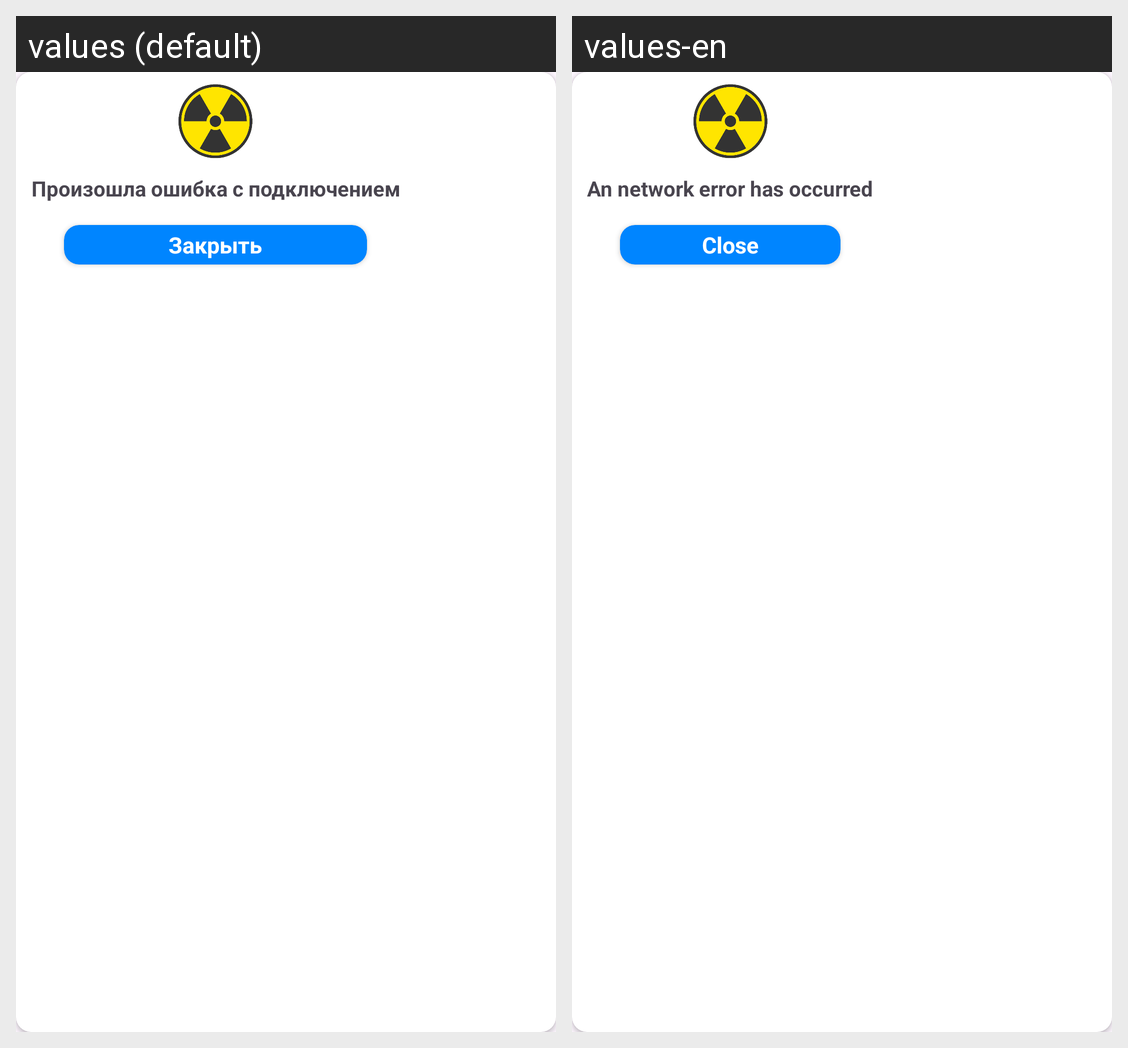

The Android screen above is rendered under two locales of the same app. Produce the string resources it draws, with the default and per-locale values.
Android screen res/layout/dialog_unknown_error.xml rendered under 2 locales, left to right: values (default), values-en. Device: Nexus 5 (rendered at 1080×1920; each locale shown at half size, 540×960, under a caption strip naming it); theme Theme.BlackListStalcraft.
Strings drawn on this screen, with the default value and each locale's value (text and hints the layout hard-codes, and strings that could not be matched under every locale, appear in the picture but are not listed):

unknown_error_has_occurred
  values: Произошла ошибка c подключением
  values-en: An network error has occurred

try_again
  values: Закрыть
  values-en: Close
